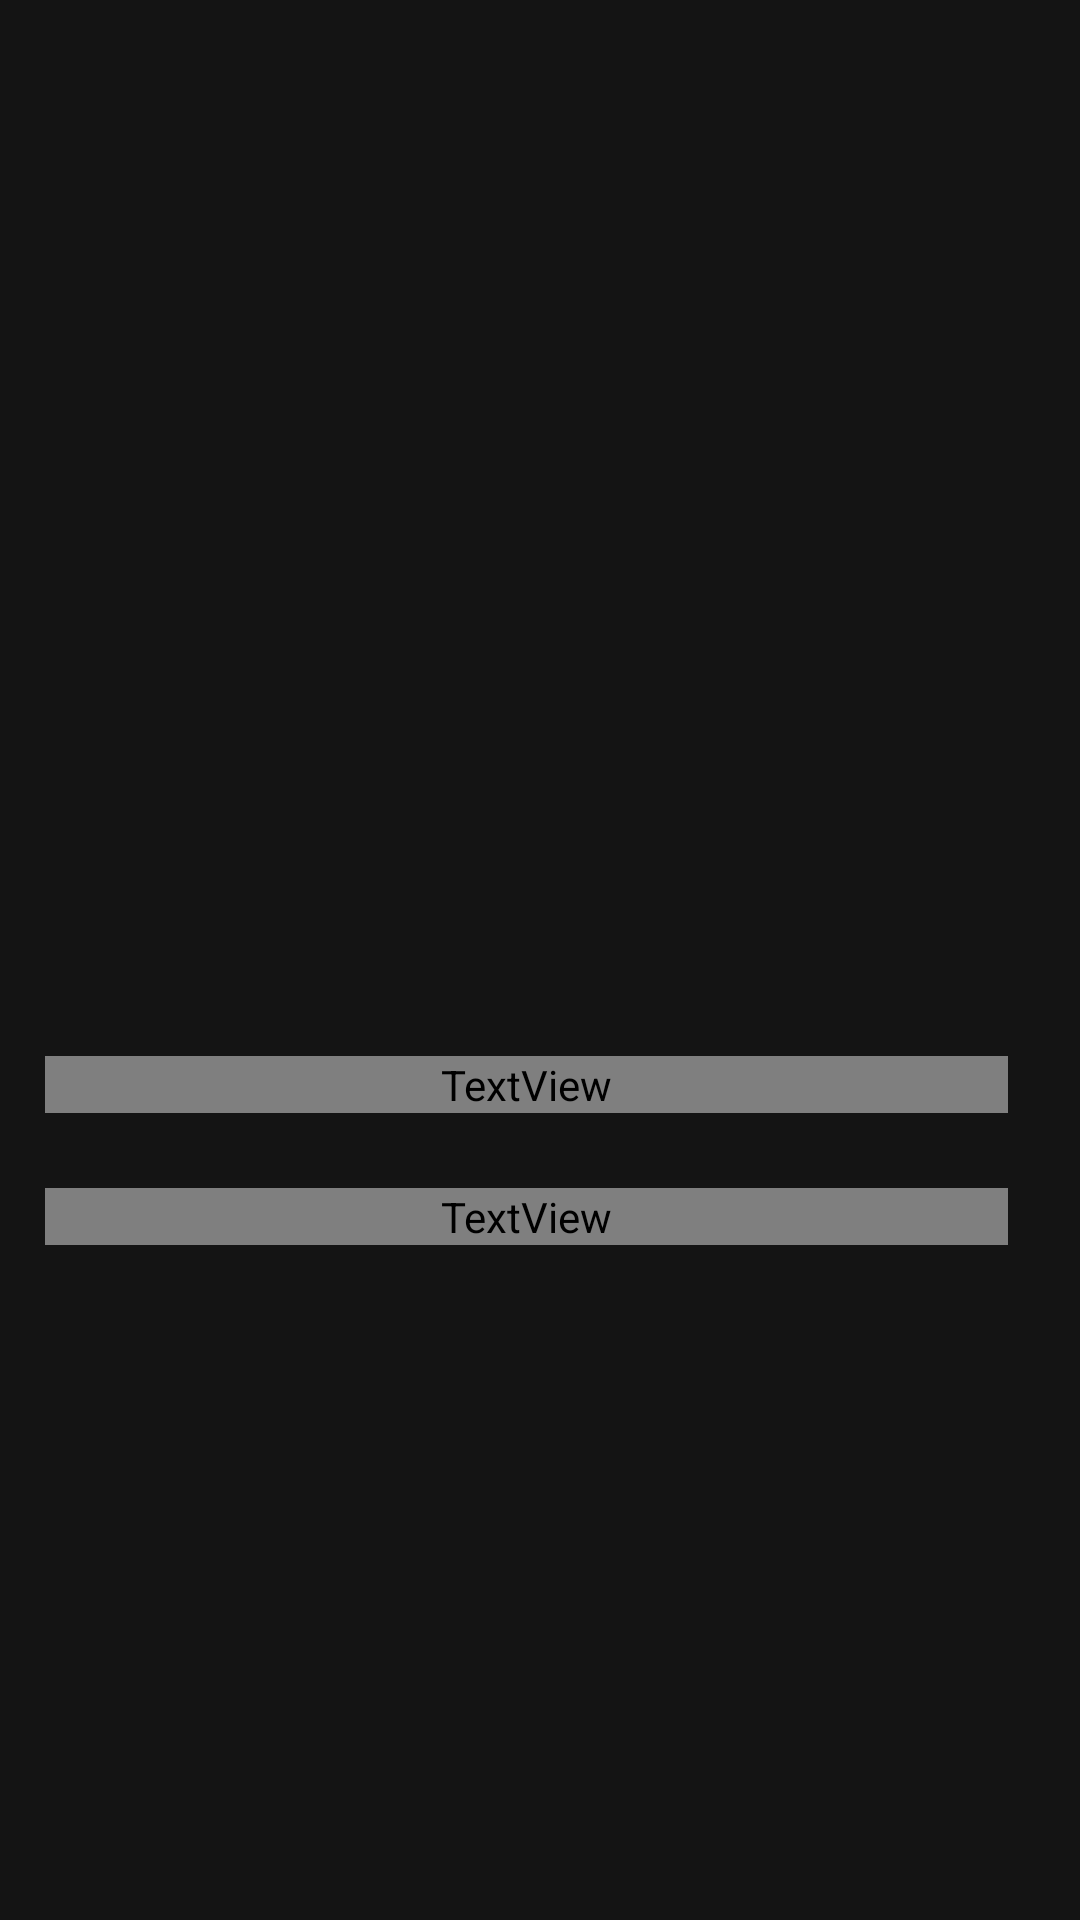

Android layout source for this screen:
<!-- AndroidManifest.xml: application theme Theme.FitBox -->
<!-- res/layout/page_onboard.xml -->
<?xml version="1.0" encoding="utf-8"?>
<RelativeLayout xmlns:android="http://schemas.android.com/apk/res/android"
    android:layout_width="match_parent"
    android:layout_height="match_parent"
    android:background="?colorPrimary">

    <ImageView
        android:id="@+id/img"
        android:layout_width="match_parent"
        android:layout_height="266dp"
        android:layout_marginTop="26dp"/>

    <LinearLayout
        android:layout_width="wrap_content"
        android:layout_height="wrap_content"
        android:orientation="horizontal"
        android:layout_below="@id/img"
        android:layout_marginStart="15dp"
        android:layout_marginTop="30dp">

        <ImageView
            android:id="@+id/imgLeft"
            android:layout_width="wrap_content"
            android:layout_height="wrap_content"/>

        <ImageView
            android:id="@+id/imgCenter"
            android:layout_width="wrap_content"
            android:layout_height="wrap_content"
            android:layout_marginStart="2dp"/>

        <ImageView
            android:id="@+id/imgRight"
            android:layout_width="wrap_content"
            android:layout_height="wrap_content"
            android:layout_marginStart="2dp"/>

    </LinearLayout>

    <ScrollView
        android:layout_width="match_parent"
        android:layout_height="match_parent"
        android:layout_below="@id/img">

        <RelativeLayout
            android:layout_width="match_parent"
            android:layout_height="wrap_content">

            <TextView
                android:id="@+id/title"
                android:layout_width="match_parent"
                android:layout_height="wrap_content"
                android:layout_marginStart="15dp"
                android:layout_marginEnd="24dp"
                android:layout_marginTop="60dp"
                android:textSize="25sp"
                android:fontFamily="@font/sf_ui_display"
                android:textFontWeight="700"
                android:textColor="@color/white"
                />

            <TextView
                android:id="@+id/desc"
                android:layout_width="match_parent"
                android:layout_height="wrap_content"
                android:layout_marginStart="15dp"
                android:layout_marginEnd="24dp"
                android:layout_below="@id/title"
                android:layout_marginTop="25dp"
                android:textSize="18sp"
                android:fontFamily="@font/sf_ui_display"
                android:textFontWeight="400"
                android:textColor="@color/white"
                />

        </RelativeLayout>

    </ScrollView>



</RelativeLayout>
<!-- resources referenced by this layout -->
<resources>
  <color name="white">#FFFFFFFF</color>
  <style name="Theme.FitBox" parent="Theme.MaterialComponents.Light.NoActionBar">
          
          <item name="colorPrimary">@color/purple_500</item>
          <item name="colorPrimaryVariant">@color/purple_700</item>
          <item name="colorOnPrimary">@color/white</item>
          
          <item name="colorSecondary">@color/teal_200</item>
          <item name="colorSecondaryVariant">@color/teal_700</item>
          <item name="colorOnSecondary">@color/black</item>
          
          <item name="android:statusBarColor" tools:targetApi="l">?attr/colorPrimaryVariant</item>
          
      </style>
  <color name="purple_500">#141414</color>
  <color name="purple_700">#141414</color>
  <color name="teal_200">#FF03DAC5</color>
  <color name="teal_700">#FF018786</color>
  <color name="black">#FF000000</color>
</resources>
